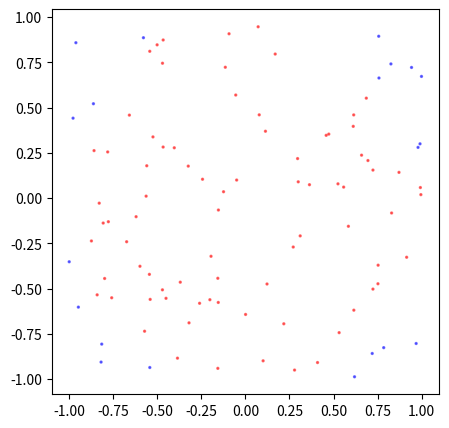

Reproduce this figure in Python.
import math
import random
import matplotlib.pyplot as plt


random.seed(42)
num_events = 100
num_inside = 0
data_x = []  # x coordinates
data_y = []  # y coordinates
data_c = []  # colors

for i in range(num_events):
    x = random.uniform(-1.0, 1.0)
    y = random.uniform(-1.0, 1.0)
    data_x.append(x)
    data_y.append(y)
    if 1 >= math.sqrt(x ** 2 + y ** 2):
        num_inside += 1
        data_c.append('red')
    else:
        data_c.append('blue')
number = 4 * num_inside / num_events

print('Events: {: >9d}, Result: {:.5f}'.format(num_events, number))

plt.figure(figsize=(5.0, 5.0))
plt.scatter(data_x, data_y, s=2, c=data_c, alpha=0.5)
plt.show()

